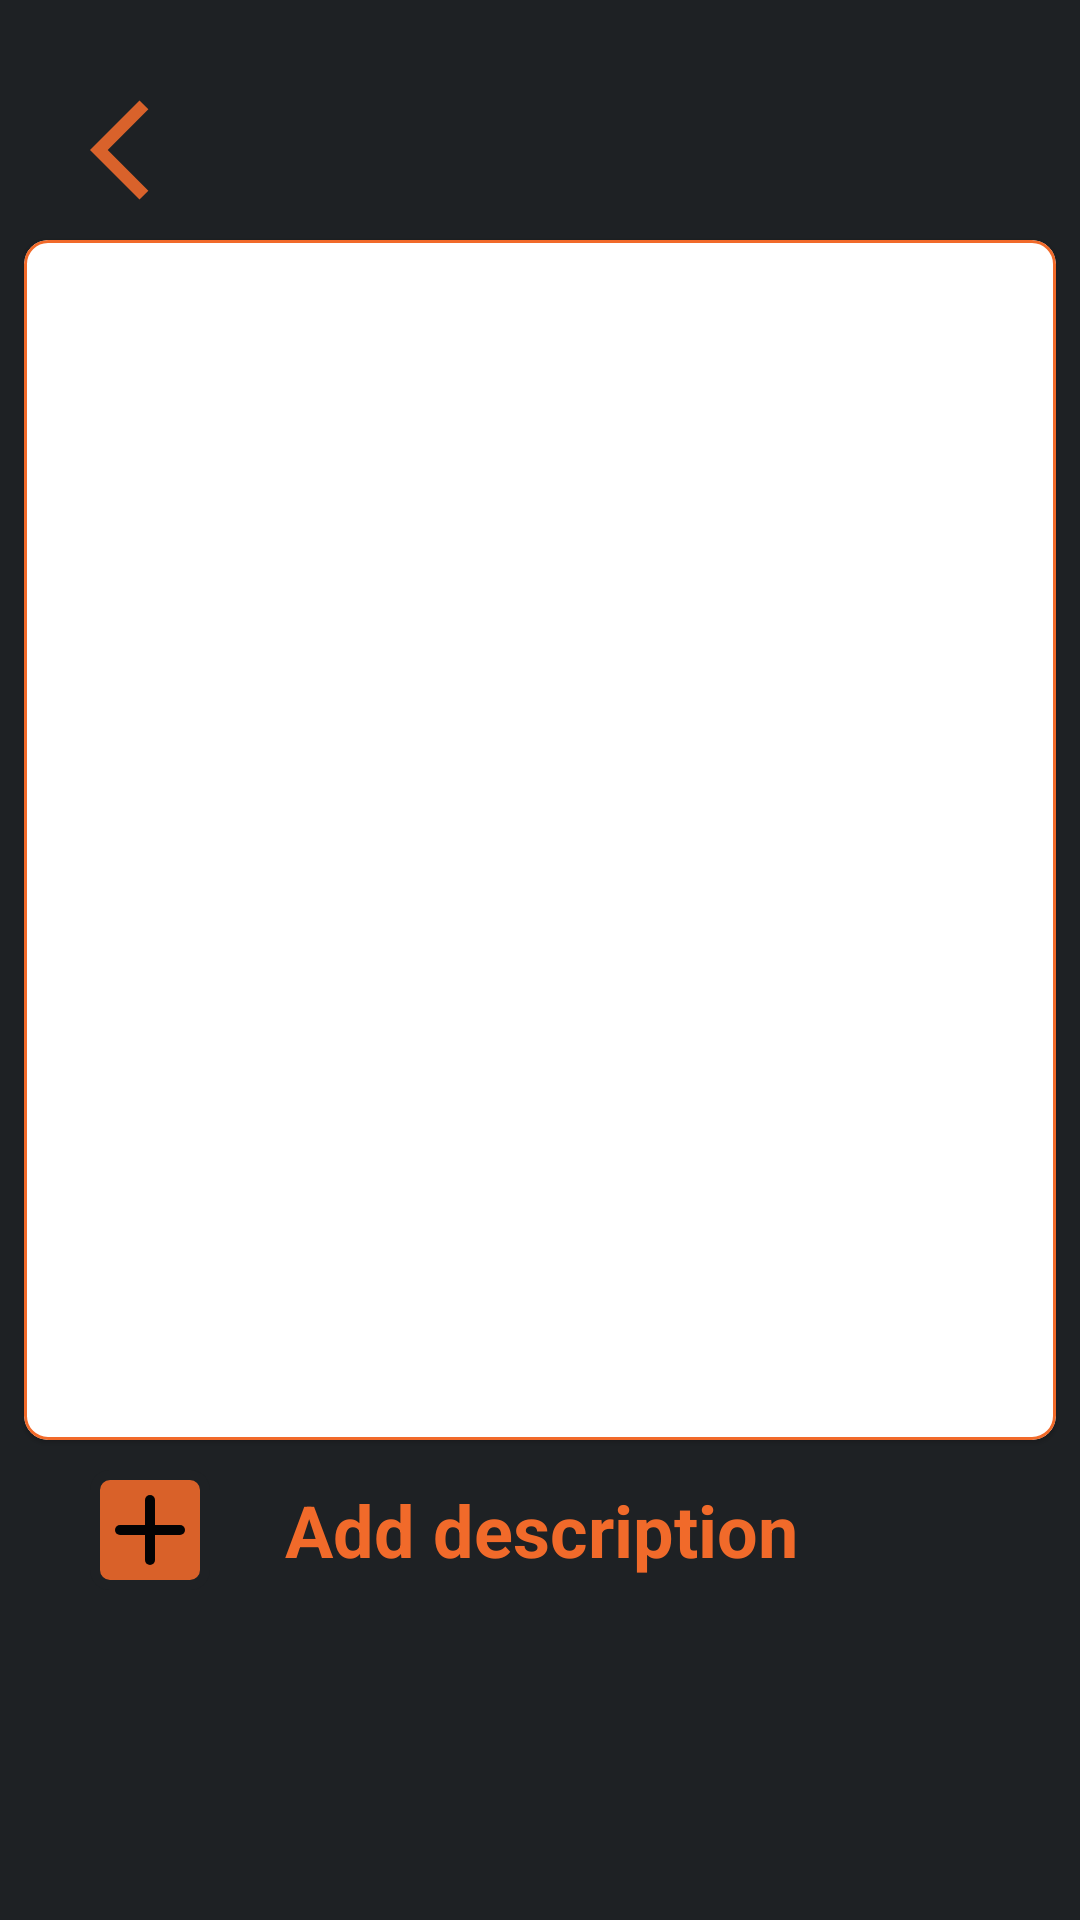

Produce the Android XML layout that renders to this screen, including the resource entries it uses.
<!-- AndroidManifest.xml: application theme Theme.TourismApp -->
<!-- res/layout/fragment_single_photo.xml -->
<LinearLayout xmlns:android="http://schemas.android.com/apk/res/android"
    xmlns:app="http://schemas.android.com/apk/res-auto"
    xmlns:tools="http://schemas.android.com/tools"
    android:id="@+id/single_photo_fragment"
    android:layout_width="match_parent"
    android:layout_height="match_parent"
    android:background="@color/myBlack"
    android:orientation="vertical"
    tools:context="com.example.tourismapp.ui.main.photos.SinglePhotoFragment">

    <androidx.appcompat.widget.AppCompatImageButton
        android:id="@+id/back_button"
        android:layout_width="wrap_content"
        android:layout_height="wrap_content"
        android:layout_gravity="top"
        android:layout_marginStart="30dp"
        android:layout_marginTop="30dp"
        android:background="@color/myBlack"
        android:src="@drawable/ic_back" />

    <com.google.android.material.card.MaterialCardView
        android:layout_width="match_parent"
        android:layout_height="400dp"
        android:layout_gravity="top"
        android:layout_marginStart="8dp"
        android:layout_marginTop="10dp"
        android:layout_marginEnd="8dp"
        app:cardCornerRadius="8dp"
        app:strokeColor="@color/myOrange"
        app:strokeWidth="1dp">

        <androidx.appcompat.widget.AppCompatImageView
            android:id="@+id/photo_image"
            android:layout_width="match_parent"
            android:layout_height="400dp"
            android:layout_gravity="center"
            android:adjustViewBounds="true"
            android:contentDescription="@string/photo_image"
            tools:src="@tools:sample/backgrounds/scenic" />

    </com.google.android.material.card.MaterialCardView>

    <LinearLayout
        android:layout_width="match_parent"
        android:layout_height="wrap_content"
        android:layout_marginStart="30dp"
        android:layout_marginTop="10dp"
        android:layout_marginEnd="8dp"
        android:orientation="horizontal">

        <androidx.appcompat.widget.AppCompatImageButton
            android:id="@+id/add_description_button"
            android:layout_width="40dp"
            android:layout_height="40dp"
            android:background="@color/myBlack"
            android:src="@drawable/add_icon" />

        <androidx.appcompat.widget.AppCompatTextView
            android:layout_width="wrap_content"
            android:layout_height="wrap_content"
            android:id="@+id/add_description_title"
            android:layout_gravity="center"
            android:layout_marginStart="25dp"
            android:text="@string/add_description"
            android:textAppearance="@style/customTextStyleLarge" />

    </LinearLayout>

    <androidx.appcompat.widget.AppCompatTextView
        android:id="@+id/description"
        android:layout_width="match_parent"
        android:layout_height="wrap_content"
        android:layout_margin="8dp"
        android:layout_marginTop="25dp"
        android:padding="10dp"
        android:visibility="invisible"
        android:background="@drawable/border"
        android:textAlignment="center"
        android:textAppearance="@style/customTextStyle"
        android:textColor="@color/myOrange"
        android:textColorHint="@color/myOrange"/>

</LinearLayout>
<!-- resources referenced by this layout -->
<resources>
  <color name="myBlack">#1e2124</color>
  <color name="myOrange">#f16a2a</color>
  <!-- drawable add_icon (drawable) -->
  <vector android:alpha="0.89" android:height="40dp"
      android:viewportHeight="24" android:viewportWidth="24"
      android:width="40dp" xmlns:android="http://schemas.android.com/apk/res/android">
      <path android:fillColor="@color/myOrange"
          android:pathData="M4,1L20,1A3,3 0,0 1,23 4L23,20A3,3 0,0 1,20 23L4,23A3,3 0,0 1,1 20L1,4A3,3 0,0 1,4 1z"
          android:strokeColor="@color/myBlack" android:strokeLineCap="round"
          android:strokeLineJoin="round" android:strokeWidth="2"/>
      <path android:fillColor="#00000000" android:pathData="M12,6L12,18"
          android:strokeColor="#000" android:strokeLineCap="round"
          android:strokeLineJoin="round" android:strokeWidth="2"/>
      <path android:fillColor="#00000000" android:pathData="M18,12L6,12"
          android:strokeColor="#000" android:strokeLineCap="round"
          android:strokeLineJoin="round" android:strokeWidth="2"/>
  </vector>
  <!-- drawable border (drawable) -->
  <?xml version="1.0" encoding="utf-8"?>
  <shape xmlns:android="http://schemas.android.com/apk/res/android"
      android:shape="rectangle">
      <stroke android:color="@color/myOrange"
          android:width="1dp"/>
      <corners android:radius="8dp"/>
  </shape>
  <!-- drawable ic_back (drawable) -->
  <vector android:alpha="0.89" android:autoMirrored="true"
      android:height="40dp" android:tint="#f16a2a"
      android:viewportHeight="24" android:viewportWidth="24"
      android:width="40dp" xmlns:android="http://schemas.android.com/apk/res/android">
      <path android:fillColor="@android:color/white" android:pathData="M11.67,3.87L9.9,2.1 0,12l9.9,9.9 1.77,-1.77L3.54,12z"/>
  </vector>
  <string name="add_description">Add description</string>
  <string name="photo_image">photo_image</string>
  <style name="customTextStyle">
         <item name="android:textColor">@color/myOrange</item>
         <item name="android:textSize">16sp</item>
         <item name="android:textStyle">bold</item>
     </style>
  <style name="customTextStyleLarge">
          <item name="android:textColor">@color/myOrange</item>
          <item name="android:textSize">24sp</item>
          <item name="android:textStyle">bold</item>
      </style>
  <style name="Theme.TourismApp" parent="Theme.MaterialComponents.DayNight.DarkActionBar">
          
          <item name="colorPrimary">@color/myGrey</item>
          <item name="colorPrimaryVariant">@color/myOrange</item>
          <item name="colorOnPrimary">@color/white</item>
          
          <item name="colorSecondary">@color/myGrey</item>
          <item name="colorSecondaryVariant">@color/myOrange</item>
          <item name="colorOnSecondary">@color/myGrey</item>
          
          <item name="android:statusBarColor">@android:color/transparent</item>
          
          <item name="android:windowTranslucentStatus">true</item>
          <item name="android:windowTranslucentNavigation">false</item>
          <item name="android:windowLightStatusBar">false</item>
      </style>
  <color name="myGrey">#1e2124</color>
  <color name="white">#FFFFFFFF</color>
</resources>
